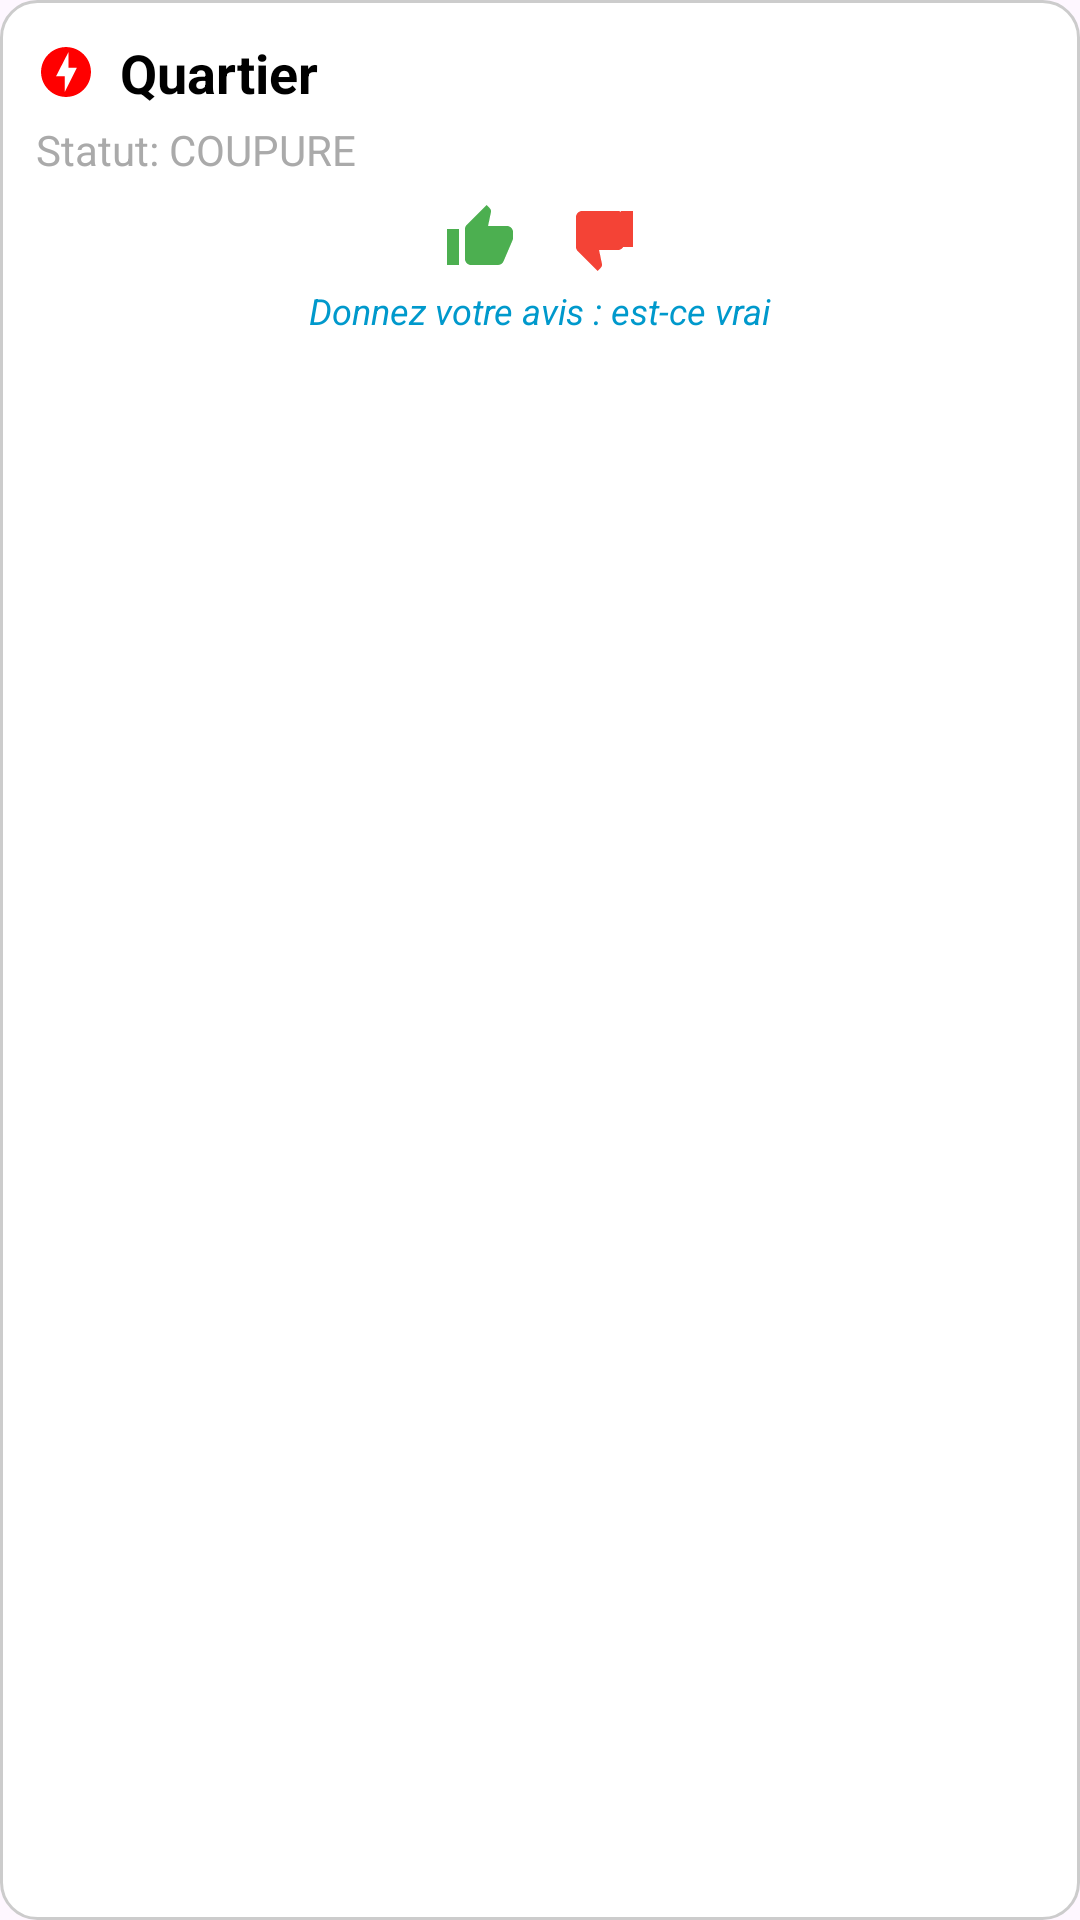

Layout XML and referenced resources for this Android screen:
<!-- AndroidManifest.xml: application theme Theme.Delestage -->
<!-- res/layout/custom_info_window.xml -->
<?xml version="1.0" encoding="utf-8"?>
<LinearLayout xmlns:android="http://schemas.android.com/apk/res/android"
    android:layout_width="wrap_content"
    android:layout_height="wrap_content"
    android:background="@drawable/bg_info_window"
    android:orientation="vertical"
    android:padding="12dp">

    <LinearLayout
        android:layout_width="wrap_content"
        android:layout_height="wrap_content"
        android:orientation="horizontal"
        android:gravity="center_vertical">
        <ImageView
            android:id="@+id/iv_info_icon"
            android:layout_width="20dp"
            android:layout_height="20dp"
            android:layout_marginEnd="8dp"
            android:src="@drawable/ic_eclair_rouge" /> <TextView
        android:id="@+id/tv_info_title"
        android:layout_width="wrap_content"
        android:layout_height="wrap_content"
        android:text="Quartier"
        android:textColor="@android:color/black"
        android:textSize="18sp"
        android:textStyle="bold" />
    </LinearLayout>

    <TextView
        android:id="@+id/tv_info_snippet"
        android:layout_width="wrap_content"
        android:layout_height="wrap_content"
        android:layout_marginTop="4dp"
        android:text="Statut: COUPURE"
        android:textColor="@android:color/darker_gray"
        android:textSize="14sp" />

    <LinearLayout
        android:layout_width="match_parent"
        android:layout_height="wrap_content"
        android:layout_marginTop="8dp"
        android:gravity="center_horizontal"
        android:orientation="horizontal">
        <ImageView
            android:layout_width="24dp"
            android:layout_height="24dp"
            android:layout_marginEnd="16dp"
            android:src="@drawable/ic_thumb_up" /> <ImageView
        android:layout_width="24dp"
        android:layout_height="24dp"
        android:src="@drawable/ic_thumb_down" /> </LinearLayout>

    <TextView
        android:layout_width="wrap_content"
        android:layout_height="wrap_content"
        android:layout_gravity="center_horizontal"
        android:layout_marginTop="4dp"
        android:text="Donnez votre avis : est-ce vrai"
        android:textColor="@android:color/holo_blue_dark"
        android:textSize="12sp"
        android:textStyle="italic" />

</LinearLayout>
<!-- resources referenced by this layout -->
<resources>
  <!-- drawable bg_info_window (drawable) -->
  <?xml version="1.0" encoding="utf-8"?>
  <shape xmlns:android="http://schemas.android.com/apk/res/android">
      
      <solid android:color="#FFFFFF" />
  
      
      <corners android:radius="12dp" />
  
      
      <stroke
          android:width="1dp"
          android:color="#CCCCCC" />
  </shape>
  <!-- drawable ic_eclair_rouge (drawable) -->
  <vector xmlns:android="http://schemas.android.com/apk/res/android" android:height="24dp" android:tint="#FF0000" android:viewportHeight="24" android:viewportWidth="24" android:width="24dp">
        
      <path android:fillColor="@android:color/white" android:pathData="M12,2.02c-5.51,0 -9.98,4.47 -9.98,9.98s4.47,9.98 9.98,9.98 9.98,-4.47 9.98,-9.98S17.51,2.02 12,2.02zM11.48,20v-6.26H8L13,4v6.26h3.35L11.48,20z"/>
      
  </vector>
  <!-- drawable ic_thumb_down (drawable) -->
  <vector xmlns:android="http://schemas.android.com/apk/res/android"
      android:width="24dp"
      android:height="24dp"
      android:viewportWidth="24"
      android:viewportHeight="24"
      android:tint="#F44336"> 
      <path
          android:fillColor="@android:color/white"
          android:pathData="M15,3L6,3c-1.1,0 -2,0.9 -2,2v10c0,0.55 0.22,1.05 0.59,1.41L11.17,23l1.06,-1.06c0.27,-0.27 0.44,-0.65 0.44,-1.06l-0.03,-0.32L11.69,16L18,16c1.1,0 2,-0.9 2,-2L20,5c0,-1.1 -0.9,-2 -2,-2zM23,3h-4v12h4L23,3z"/>
  </vector>
  <!-- drawable ic_thumb_up (drawable) -->
  <vector xmlns:android="http://schemas.android.com/apk/res/android"
      android:width="24dp"
      android:height="24dp"
      android:viewportWidth="24"
      android:viewportHeight="24"
      android:tint="#4CAF50"> 
      <path
          android:fillColor="@android:color/white"
          android:pathData="M1,21h4V9H1v12zm22,-11c0,-1.1 -0.9,-2 -2,-2h-6.31l0.95,-4.57 0.03,-0.32c0,-0.41 -0.17,-0.79 -0.44,-1.06L14.17,1 7.59,7.59C7.22,7.95 7,8.45 7,9v10c0,1.1 0.9,2 2,2h9c0.83,0 1.54,-0.5 1.84,-1.22l3.02,-7.05c0.09,-0.23 0.14,-0.47 0.14,-0.73v-2z"/>
  </vector>
  <style name="Theme.Delestage" parent="Base.Theme.Delestage" />
  <style name="Base.Theme.Delestage" parent="Theme.Material3.DayNight.NoActionBar">
          <item name="colorPrimary">#D32F2F</item>
      </style>
</resources>
